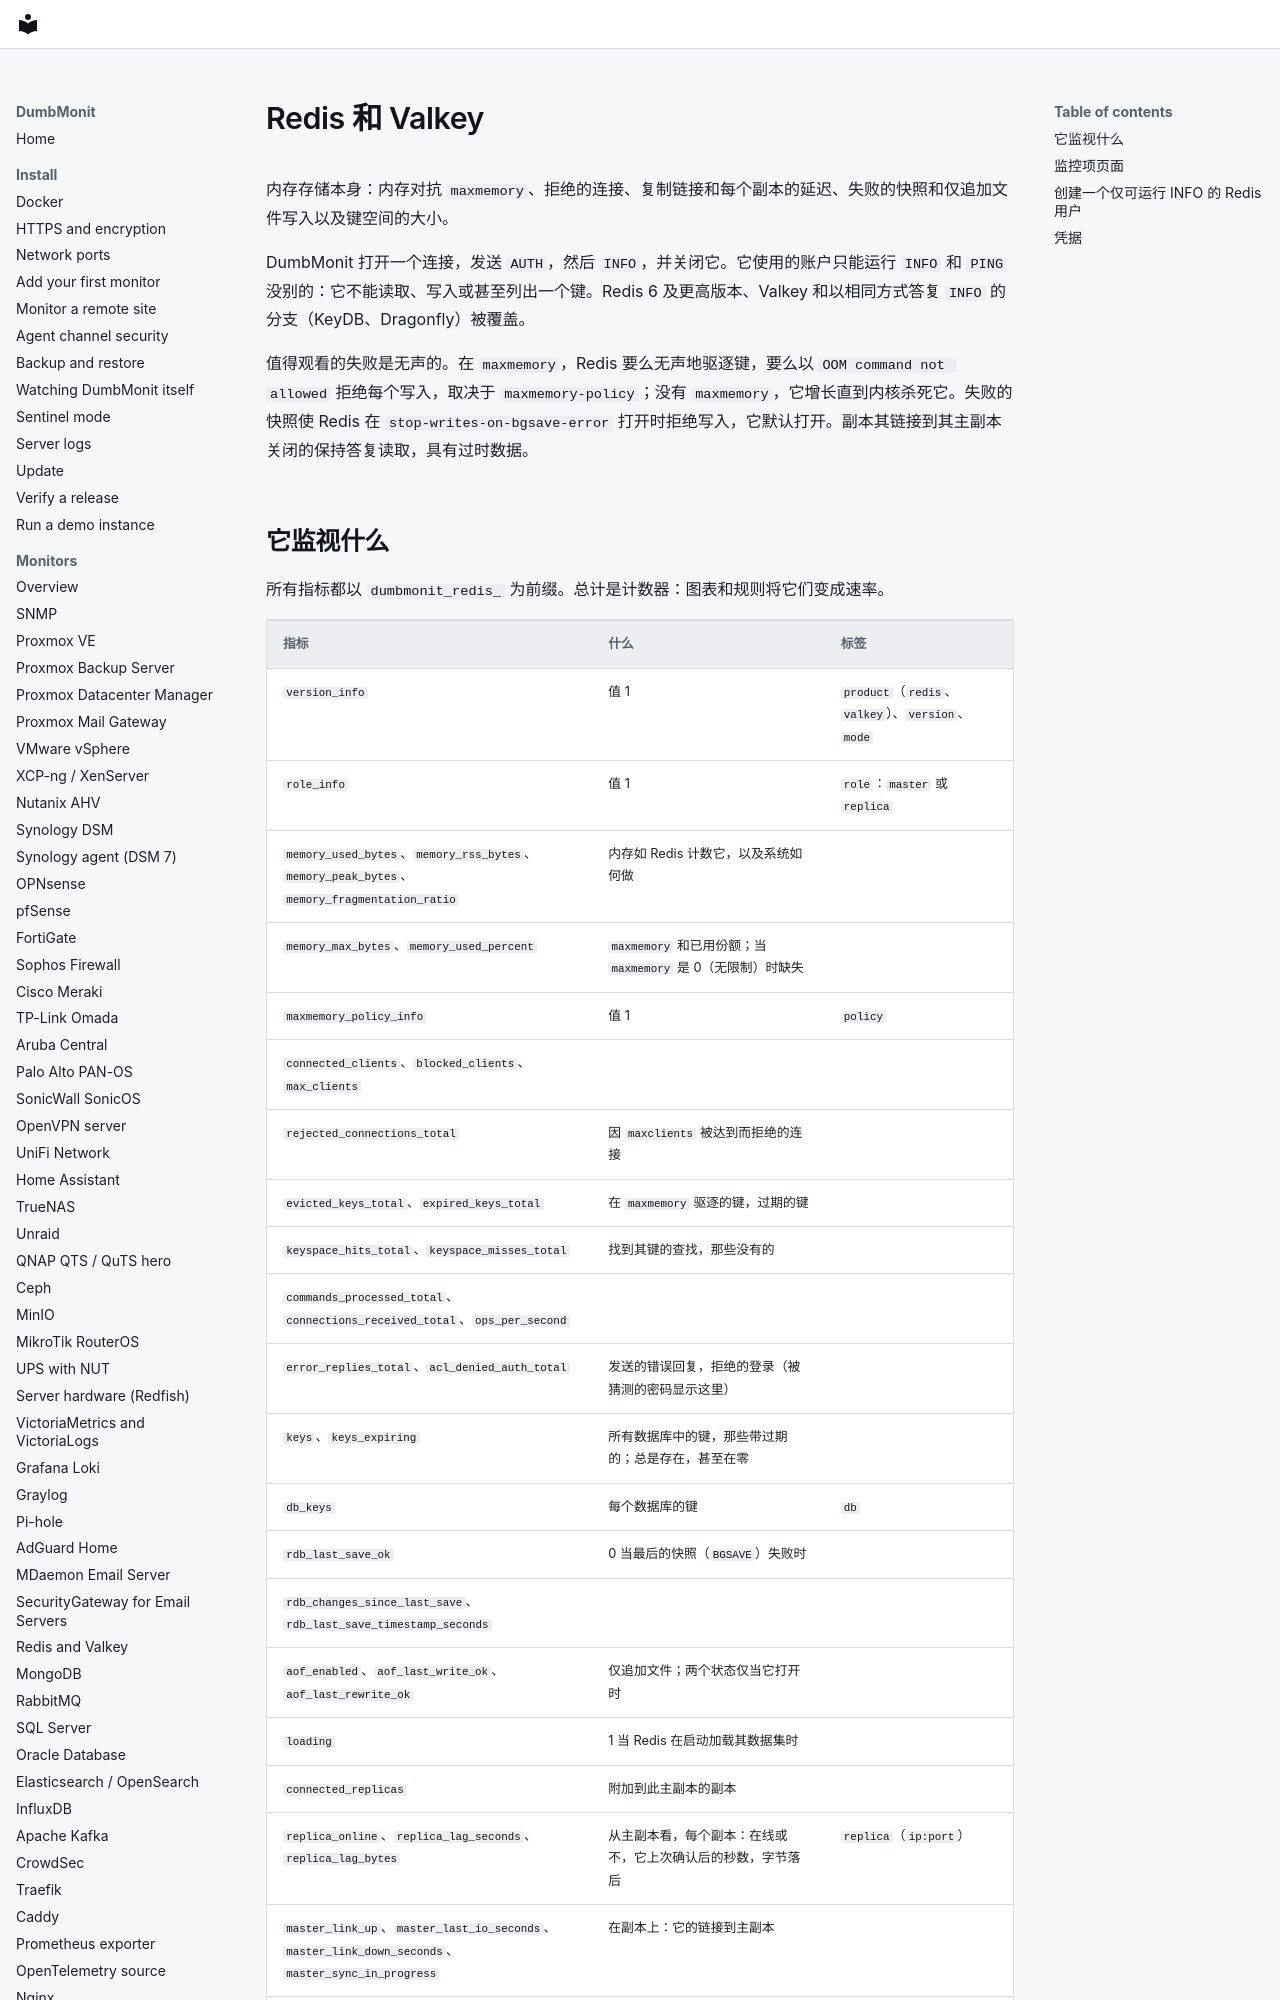

repository: laupernoe/dumbmonit · page: devices/redis.zh-Hans/index.html · generator: mkdocs

# Redis 和 Valkey {#redis-and-valkey}

内存存储本身：内存对抗 `maxmemory`、拒绝的连接、复制链接和每个副本的延迟、失败的快照和仅追加文件写入以及键空间的大小。

DumbMonit 打开一个连接，发送 `AUTH`，然后 `INFO`，并关闭它。它使用的账户只能运行 `INFO` 和 `PING` 没别的：它不能读取、写入或甚至列出一个键。Redis 6 及更高版本、Valkey 和以相同方式答复 `INFO` 的分支（KeyDB、Dragonfly）被覆盖。

值得观看的失败是无声的。在 `maxmemory`，Redis 要么无声地驱逐键，要么以 `OOM command not allowed` 拒绝每个写入，取决于 `maxmemory-policy`；没有 `maxmemory`，它增长直到内核杀死它。失败的快照使 Redis 在 `stop-writes-on-bgsave-error` 打开时拒绝写入，它默认打开。副本其链接到其主副本关闭的保持答复读取，具有过时数据。
